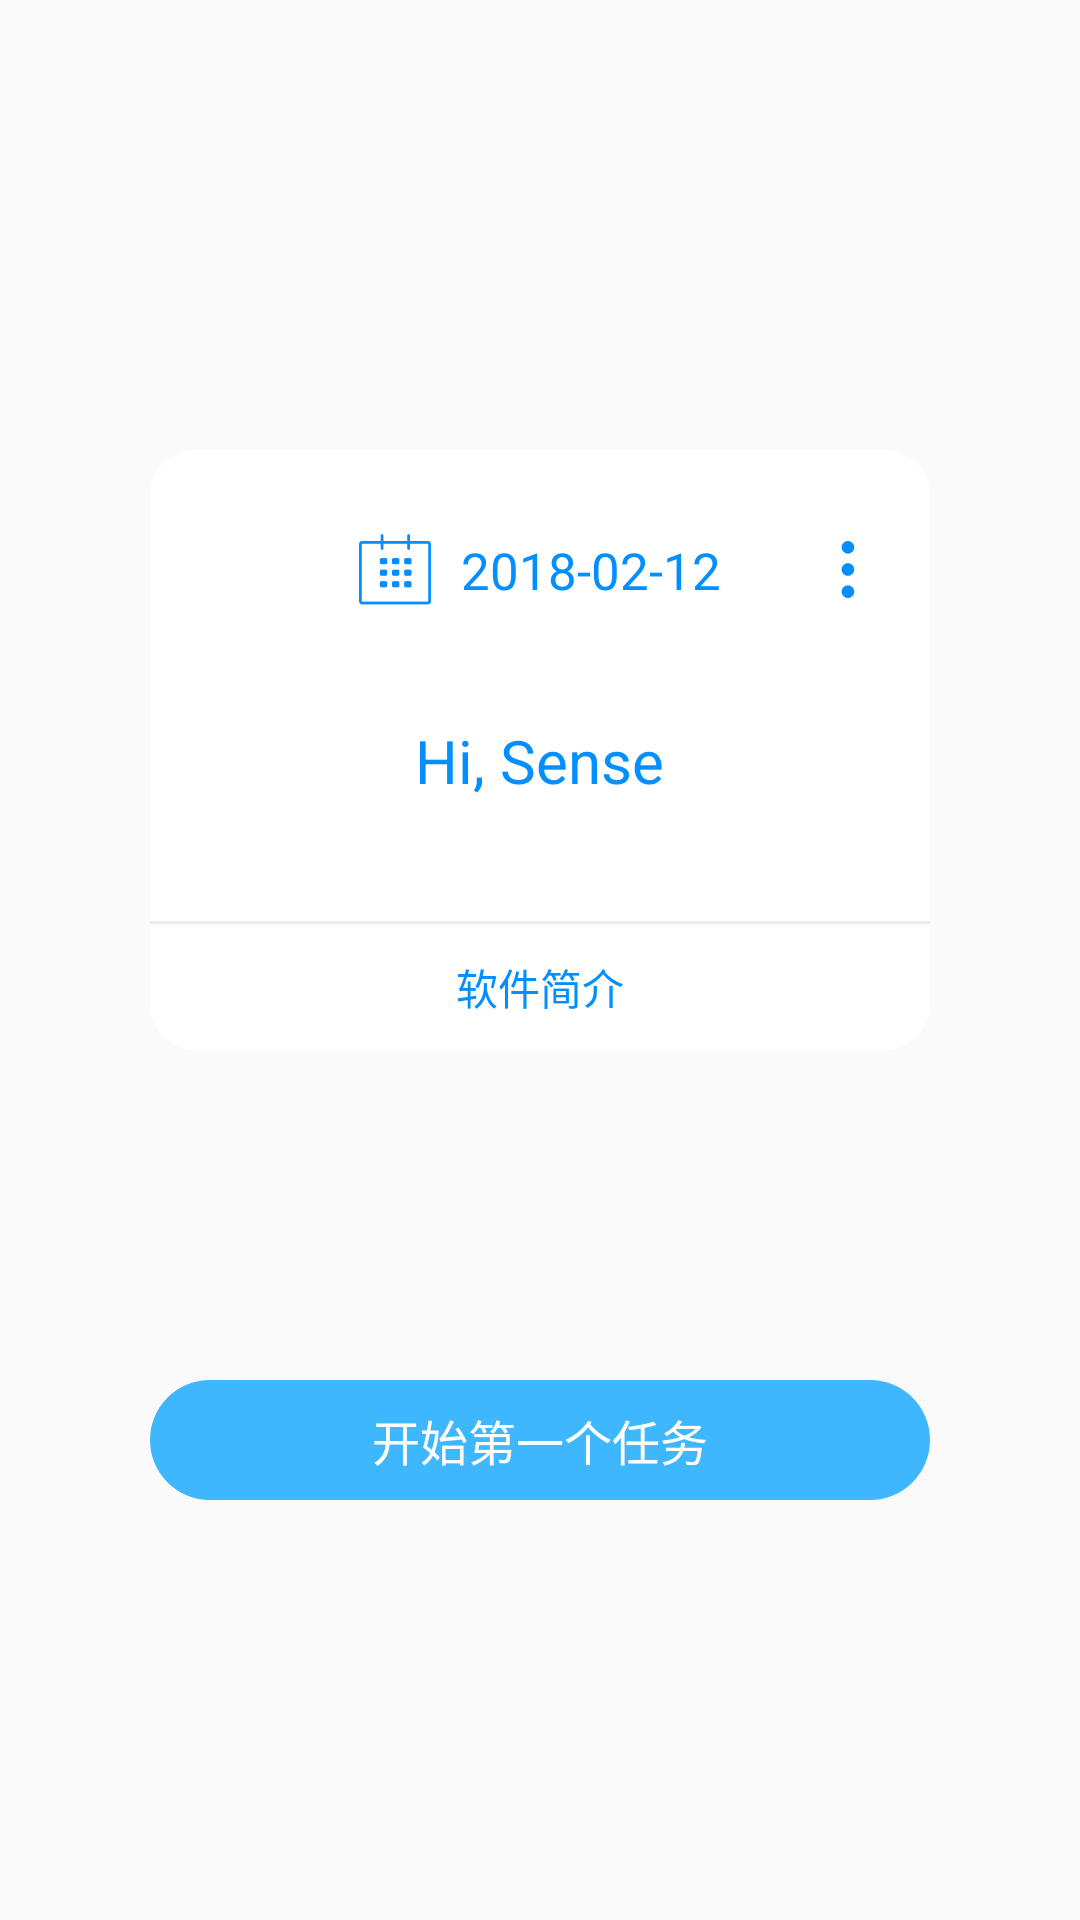

Reconstruct the res/layout file that produces this screen, plus the resources it refers to.
<!-- AndroidManifest.xml: application theme AppTheme -->
<!-- res/layout/activity_shouye.xml -->
<?xml version="1.0" encoding="utf-8"?>
<RelativeLayout xmlns:android="http://schemas.android.com/apk/res/android"
    android:layout_width="match_parent"
    android:layout_height="match_parent"
    android:background="@drawable/img_shouye">


    <LinearLayout
        android:layout_marginTop="150dp"
        android:orientation="vertical"
        android:layout_marginRight="50dp"
        android:layout_marginLeft="50dp"
        android:background="@drawable/shape_backwhiteradioline"
        android:layout_centerHorizontal="true"

        android:layout_width="match_parent"
        android:layout_height="200dp">
       <RelativeLayout
           android:layout_marginTop="20dp"
           android:layout_width="match_parent"
           android:layout_height="wrap_content">
           <TextView
               android:id="@+id/text_time"
               android:textSize="17sp"
               android:textColor="@color/textcolcr"
               android:gravity="center"
               android:layout_centerVertical="true"
               android:layout_centerHorizontal="true"
               android:drawablePadding="10dp"
               android:text="2018-02-12"
               android:drawableLeft="@drawable/img_candler"
               android:layout_width="wrap_content"
               android:layout_height="wrap_content" />
             <RelativeLayout
                 android:id="@+id/real_more"
                 android:layout_alignParentRight="true"
                 android:layout_width="35dp"
                 android:layout_height="40dp">
           <ImageView
               android:layout_marginLeft="5dp"
               android:layout_centerVertical="true"
               android:id="@+id/img_more"
               android:src="@drawable/img_more"
               android:layout_width="wrap_content"
               android:layout_height="wrap_content" />
             </RelativeLayout>
       </RelativeLayout>
<RelativeLayout
    android:layout_marginTop="30dp"
    android:layout_width="match_parent"
    android:layout_height="wrap_content">

    <TextView
        android:id="@+id/text_name"
        android:textColor="@color/textcolcr"
        android:textSize="20sp"
        android:layout_centerHorizontal="true"
        android:layout_centerVertical="true"
        android:text="Hi, Sense"
        android:layout_width="wrap_content"
        android:layout_height="wrap_content" />
</RelativeLayout>
<View
    android:layout_marginTop="40dp"
    android:background="@color/back_bei"
    android:layout_width="match_parent"
    android:layout_height="1dp"></View>
        <RelativeLayout
            android:layout_width="match_parent"
            android:layout_height="match_parent">
            <TextView
                android:id="@+id/text_jieshao"
                android:padding="10dp"
                android:textColor="@color/textcolcr"
                android:layout_centerVertical="true"
                android:layout_centerHorizontal="true"
                android:text="软件简介"
                android:layout_width="wrap_content"
                android:layout_height="wrap_content" />
        </RelativeLayout>

    </LinearLayout>
    <RelativeLayout
        android:layout_marginBottom="140dp"
        android:layout_alignParentBottom="true"
        android:background="@drawable/shape_renwuradius"
        android:layout_marginLeft="50dp"
        android:layout_marginRight="50dp"
        android:layout_width="wrap_content"
        android:layout_height="40dp">

        <TextView
            android:elevation="100dp"
            android:layout_gravity="center"
            android:gravity="center"
            android:textColor="@color/white"
            android:textSize="16sp"
            android:padding="5dp"
            android:id="@+id/shou_renwu"
            android:text="开始第一个任务"
            android:layout_width="match_parent"
            android:layout_height="match_parent"
            android:layout_alignParentTop="true"
            android:layout_alignParentStart="true" />
    </RelativeLayout>
</RelativeLayout>
<!-- resources referenced by this layout -->
<resources>
  <color name="back_bei">#edecea</color>
  <color name="textcolcr">#FF038FFF</color>
  <color name="white">#fff</color>
  <!-- drawable img_candler: png bitmap (drawable-xxhdpi, 1867 bytes) -->
  <!-- drawable img_more: png bitmap (drawable-xxhdpi, 882 bytes) -->
  <!-- drawable shape_backwhiteradioline (drawable-xxhdpi) -->
  <?xml version="1.0" encoding="utf-8"?>
  <shape xmlns:android="http://schemas.android.com/apk/res/android">
      <stroke android:width="1dp" android:color="@color/white"
          />
      <corners android:radius="15dp"></corners>
      <solid android:color="@color/white"/>
  </shape>
  <!-- drawable shape_renwuradius (drawable) -->
  <?xml version="1.0" encoding="utf-8"?>
  <shape xmlns:android="http://schemas.android.com/apk/res/android">
      <corners android:radius="150dip"/>
      <solid android:color="@color/renwu"/>
  </shape>
  <style name="AppTheme" parent="Theme.AppCompat.Light.NoActionBar">
          <item name="android:windowIsTranslucent">true</item>
          <item name="android:windowNoTitle">true</item>
          
          <item name="colorPrimary">@color/textcolcr</item>
          <item name="colorPrimaryDark">@color/textcolcr</item>
          <item name="colorAccent">@color/colorAccent</item>
          
          <item name="windowActionBar">false</item>
      </style>
  <color name="renwu">#3FB7FF</color>
  <color name="colorAccent">#FF4081</color>
</resources>
